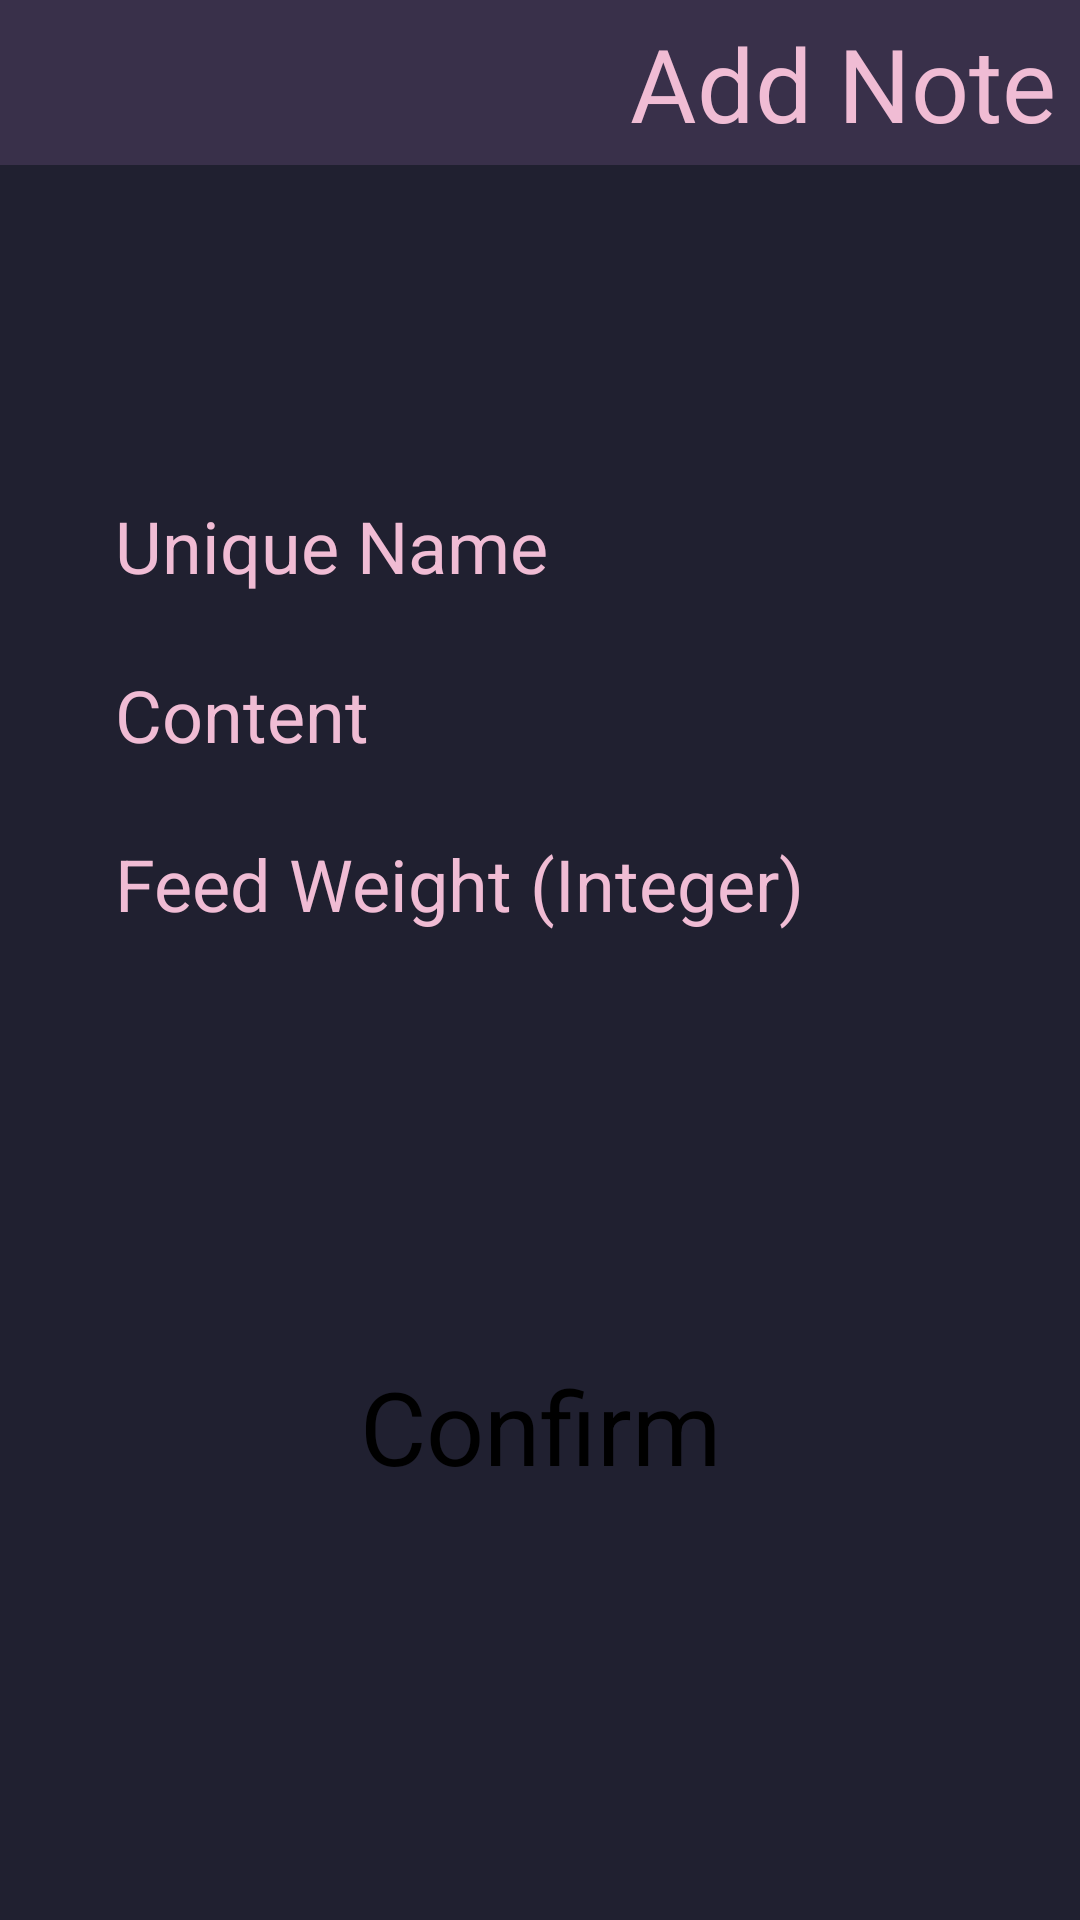

Layout XML and referenced resources for this Android screen:
<!-- AndroidManifest.xml: application theme Theme.Cacao -->
<!-- res/layout/activity_edit_note.xml -->
<?xml version="1.0" encoding="utf-8"?>
<androidx.constraintlayout.widget.ConstraintLayout xmlns:android="http://schemas.android.com/apk/res/android"
    xmlns:app="http://schemas.android.com/apk/res-auto"
    xmlns:tools="http://schemas.android.com/tools"
    android:id="@+id/main"
    android:layout_width="match_parent"
    android:layout_height="match_parent"
    android:background="@color/main_background"
    tools:context=".activities.EditNoteActivity">

    <Button
        android:id="@+id/finalizenotebutton"
        android:layout_width="wrap_content"
        android:layout_height="wrap_content"
        android:text="Confirm"
        android:textSize="34sp"
        app:layout_constraintBottom_toBottomOf="parent"
        app:layout_constraintEnd_toEndOf="parent"
        app:layout_constraintStart_toStartOf="parent"
        app:layout_constraintTop_toBottomOf="@+id/editnoteweight" />

    <EditText
        android:id="@+id/editnoteweight"
        android:layout_width="wrap_content"
        android:layout_height="wrap_content"
        android:layout_marginTop="24dp"
        android:ems="10"
        android:hint="Feed Weight (Integer)"
        android:inputType="numberDecimal"
        android:textColorHint="@color/secondary_color"
        android:textSize="24sp"
        app:layout_constraintBottom_toBottomOf="parent"
        app:layout_constraintEnd_toEndOf="parent"
        app:layout_constraintStart_toStartOf="parent"
        app:layout_constraintTop_toBottomOf="@+id/editnotecontent"
        app:layout_constraintVertical_bias="0.0" />

    <EditText
        android:id="@+id/editnotecontent"
        android:layout_width="wrap_content"
        android:layout_height="wrap_content"
        android:layout_marginTop="24dp"
        android:ems="10"
        android:gravity="start|top"
        android:hint="Content"
        android:inputType="textMultiLine"
        android:textColorHint="@color/secondary_color"
        android:textSize="24sp"
        app:layout_constraintBottom_toBottomOf="parent"
        app:layout_constraintEnd_toEndOf="parent"
        app:layout_constraintStart_toStartOf="parent"
        app:layout_constraintTop_toBottomOf="@+id/editnotename"
        app:layout_constraintVertical_bias="0.0" />

    <EditText
        android:id="@+id/editnotename"
        android:layout_width="wrap_content"
        android:layout_height="wrap_content"
        android:ems="10"
        android:hint="Unique Name"
        android:inputType="text"
        android:textColorHint="@color/secondary_color"
        android:textSize="24sp"
        app:layout_constraintBottom_toBottomOf="parent"
        app:layout_constraintEnd_toEndOf="parent"
        app:layout_constraintStart_toStartOf="parent"
        app:layout_constraintTop_toBottomOf="@+id/top_bar"
        app:layout_constraintVertical_bias="0.19999999" />

    <androidx.constraintlayout.widget.ConstraintLayout
        android:id="@+id/top_bar"
        android:layout_width="match_parent"
        android:layout_height="55dp"
        android:background="@color/secondary_background"
        app:layout_constraintEnd_toEndOf="parent"
        app:layout_constraintStart_toStartOf="parent"
        app:layout_constraintTop_toTopOf="parent">

        <ImageButton
            android:id="@+id/returntonotedisplaybutton"
            android:layout_width="48dp"
            android:layout_height="48dp"
            android:layout_marginStart="8dp"
            android:backgroundTint="#00FFFFFF"
            android:scaleY="0.9"
            app:layout_constraintBottom_toBottomOf="parent"
            app:layout_constraintStart_toStartOf="parent"
            app:layout_constraintTop_toTopOf="parent"
            app:srcCompat="@drawable/baseline_arrow_back_24" />

        <TextView
            android:id="@+id/addnotetitle"
            android:layout_width="wrap_content"
            android:layout_height="wrap_content"
            android:layout_marginEnd="8dp"
            android:fontFamily="@font/audiowide"
            android:text="Add Note"
            android:textColor="@color/secondary_color"
            android:textSize="34sp"
            app:layout_constraintBottom_toBottomOf="parent"
            app:layout_constraintEnd_toEndOf="parent"
            app:layout_constraintTop_toTopOf="parent" />
    </androidx.constraintlayout.widget.ConstraintLayout>
</androidx.constraintlayout.widget.ConstraintLayout>
<!-- resources referenced by this layout -->
<resources>
  <color name="main_background">#202030</color>
  <color name="secondary_background">#39304A</color>
  <color name="secondary_color">#F0BCD4</color>
  <!-- drawable baseline_arrow_back_24 (drawable) -->
  <vector android:autoMirrored="true" android:height="80dp"
      android:tint="#FFFFFF" android:viewportHeight="24"
      android:viewportWidth="24" android:width="80dp" xmlns:android="http://schemas.android.com/apk/res/android">
      <path android:fillColor="@android:color/white" android:pathData="M20,11H7.83l5.59,-5.59L12,4l-8,8 8,8 1.41,-1.41L7.83,13H20v-2z"/>
  </vector>
  <style name="Theme.Cacao" parent="Theme.AppCompat.DayNight.NoActionBar">
          
          <item name="colorPrimary">@color/secondary_color</item>
          <item name="colorPrimaryVariant">@color/text_color</item>
          <item name="colorOnPrimary">@color/main_background</item>
          
          <item name="colorSecondary">@color/accent_color</item>
          <item name="colorSecondaryVariant">@color/secondary_color</item>
          <item name="colorOnSecondary">@color/content_area_background</item>
          
          <item name="android:statusBarColor">@color/header_color_default</item>
          
      </style>
  <color name="text_color">#F1DAC4</color>
  <color name="accent_color">#DA4167</color>
  <color name="content_area_background">#FFFFFF</color>
  <color name="header_color_default">#000000</color>
</resources>
